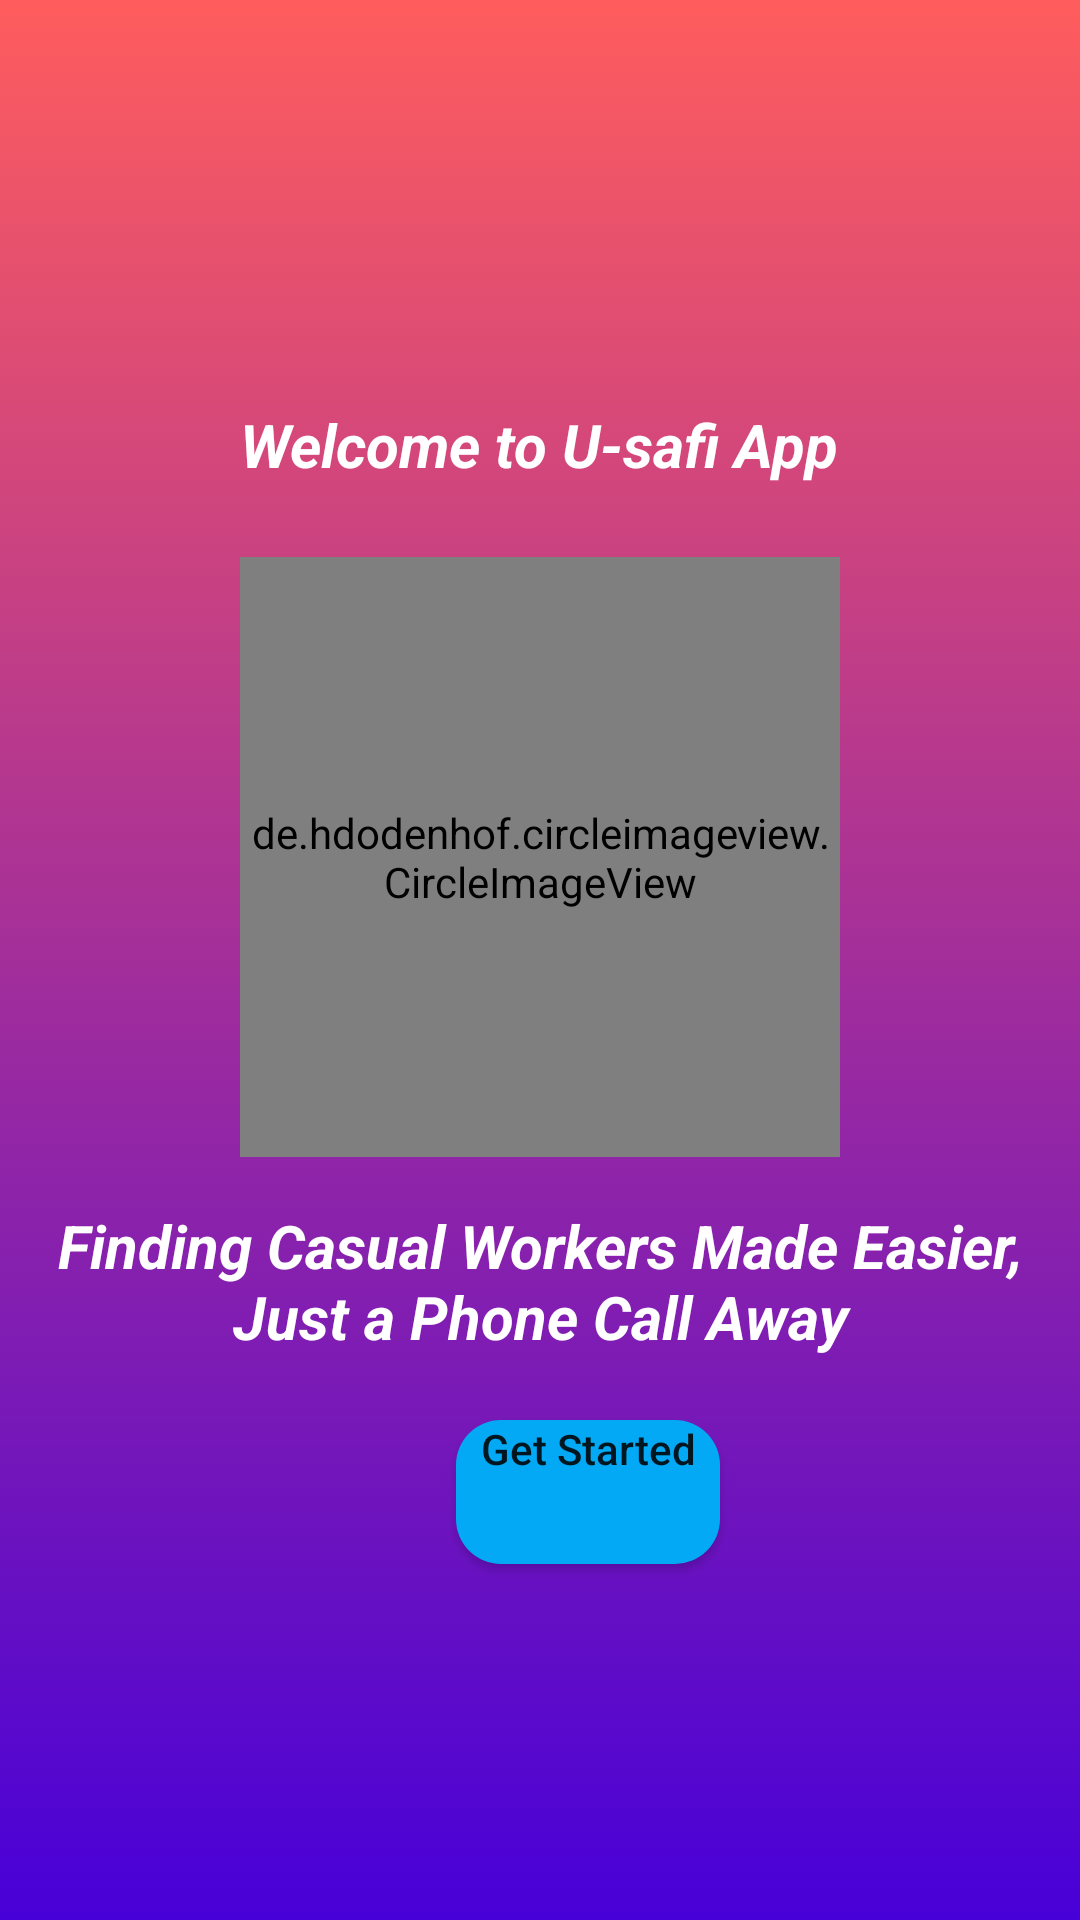

Here is an Android app screen rendered from its layout file. Give the layout XML and the strings, colors and styles it references.
<!-- AndroidManifest.xml: application theme Theme.MyApplication -->
<!-- res/layout/activity_welcome.xml -->
<?xml version="1.0" encoding="utf-8"?>
<RelativeLayout
    xmlns:android="http://schemas.android.com/apk/res/android"
    xmlns:app="http://schemas.android.com/apk/res-auto"
    xmlns:tools="http://schemas.android.com/tools"
    android:layout_width="match_parent"
    android:layout_height="match_parent"
    android:orientation="vertical"
    android:id="@+id/welcome_activity"
    android:gravity="top"
    android:background="@drawable/background4"
    tools:context=".Welcome_Activity">
    <LinearLayout
        android:layout_width="match_parent"
        android:orientation="vertical"
        android:id="@+id/linear"
        android:gravity="center"
        android:layout_height="match_parent">

        <TextView
            android:layout_width="wrap_content"
            android:layout_height="wrap_content"
            android:textSize="20sp"
            android:id="@+id/welcome"
            android:textStyle="bold|italic"
            android:layout_gravity="center_horizontal"
            android:layout_marginTop="16dp"
            android:text="Welcome to U-safi App"
            android:textColor="@color/white"/>

        <de.hdodenhof.circleimageview.CircleImageView
            android:layout_width="200dp"
            android:layout_height="200dp"
            android:layout_marginTop="24dp"
            android:src="@drawable/login_image"
            android:layout_gravity="center_horizontal"/>


        <TextView
            android:layout_width="wrap_content"
            android:layout_height="wrap_content"
            android:textSize="20sp"
            android:id="@+id/aim"
            android:layout_gravity="center_horizontal"
            android:layout_marginTop="16dp"
            android:gravity="center"
            android:textStyle="bold|italic"
            android:text="Finding Casual Workers Made Easier, Just a Phone Call Away"
            android:textColor="@color/white"/>

        <Button
            android:id="@+id/get_started"
            android:layout_width="wrap_content"
            android:layout_height="wrap_content"
            android:layout_marginStart="16dp"
            android:layout_marginTop="21dp"
            android:text="Get Started"
            android:gravity="center_horizontal"
            android:background="@drawable/background"
            android:textAllCaps="false" />

    </LinearLayout>

</RelativeLayout>
<!-- resources referenced by this layout -->
<resources>
  <color name="white">#FFFFFFFF</color>
  <!-- drawable background (drawable) -->
  <?xml version="1.0" encoding="utf-8"?>
  <selector xmlns:android="http://schemas.android.com/apk/res/android">
  
      <item>
          <shape
              android:shape="rectangle">
              <solid
                  android:color="#03A9F4"
                  />
  
              <corners android:radius="15dp"/>
          </shape>
      </item>
  </selector>
  <!-- drawable background4 (drawable) -->
  <?xml version="1.0" encoding="utf-8"?>
  <selector xmlns:android="http://schemas.android.com/apk/res/android">
      <item>
          <shape>
              <gradient
                  android:angle="270"
                  android:endColor="#4700D8"
                  android:startColor="#FF5D5D"
                  />
  
          </shape>
      </item>
  </selector>
  <style name="Theme.MyApplication" parent="Theme.MaterialComponents.DayNight.NoActionBar">
          
          <item name="colorPrimary">#03A9F4</item>
          <item name="colorPrimaryVariant">#0F33E4</item>
          <item name="colorOnPrimary">@color/white</item>
          
  
          <item name="colorSecondary">@color/teal_200</item>
          <item name="colorSecondaryVariant">@color/teal_700</item>
          <item name="colorOnSecondary">@color/black</item>
          
          <item name="android:statusBarColor" tools:targetApi="l">?attr/colorPrimaryVariant</item>
          
  
      </style>
  <color name="teal_200">#FF03DAC5</color>
  <color name="teal_700">#FF018786</color>
  <color name="black">#FF000000</color>
</resources>
